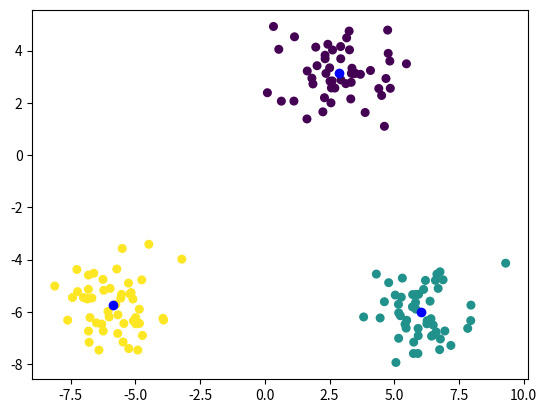

Write Python code to recreate this figure.
# -*- coding: utf-8 -*-
"""
Created on Fri Aug  2 00:59:14 2019

[redacted]
"""

import numpy as np
import matplotlib.pyplot as plt

def get_data():
    """__________________________Nummber of observations per cluster___________________________"""
    obs_per_class = 50
    
    X1 = np.random.randn(obs_per_class, 2) + np.array([3, 3])
    X2 = np.random.randn(obs_per_class, 2) + np.array([-6, -6])
    X3 = np.random.randn(obs_per_class, 2) + np.array([6, -6])
    data = np.concatenate((np.concatenate((X1, X2)), X3))
    return data

def euclidien_dist(X1, X2):
    """_________________The Euclidien distance between 2 data points X1 and X2_________________"""
    return np.linalg.norm(X1 - X2)

def k_means(data, k, epsilon=0):
    """________________________________k is the clusters number________________________________
       _____________________m is the data length, n is the features number_____________________
       ____________________________epsilon is the converging error_____________________________"""
    [m, n] = data.shape
    
    """_____datum_class is column vector where we put the belonging class of each datum_______"""
    datum_class = np.zeros((m, 1))
    
    """____Initialize the clusters centers with k random data points from the input dataset___"""
    centers = data[np.random.randint(0, m-1, size=k)]
    
    """dist_norm is the distance between two consecutive centers ||new_centers- old_centers||_"""
    dist_norm = 1   
    iteration = 0
    while dist_norm > epsilon:
        iteration += 1
        old_centers = np.copy(centers)
        for index, datum in enumerate(data):
            dist = []
            for j, center in enumerate(centers):
                dist.append(euclidien_dist(datum, center))
            
            """________Get the position of the smallest distance________"""
            datum_class[index, 0] = np.argmin(dist) 
        
        for j in range(k):
            cluster_j = [i for i in range(len(datum_class)) if datum_class[i] == j]
            centers[j, :] = np.mean(data[cluster_j], axis=0)
            
        dist_norm = euclidien_dist(centers, old_centers)
        print(dist_norm)
    
    return centers, datum_class


data = get_data()

centers, datum_class = k_means(data, 3)
print(centers)
plt.scatter(data[:, 0], data[:, 1], s=30, c=datum_class[:, 0])
plt.scatter(centers[:, 0], centers[:, 1], c='b')
